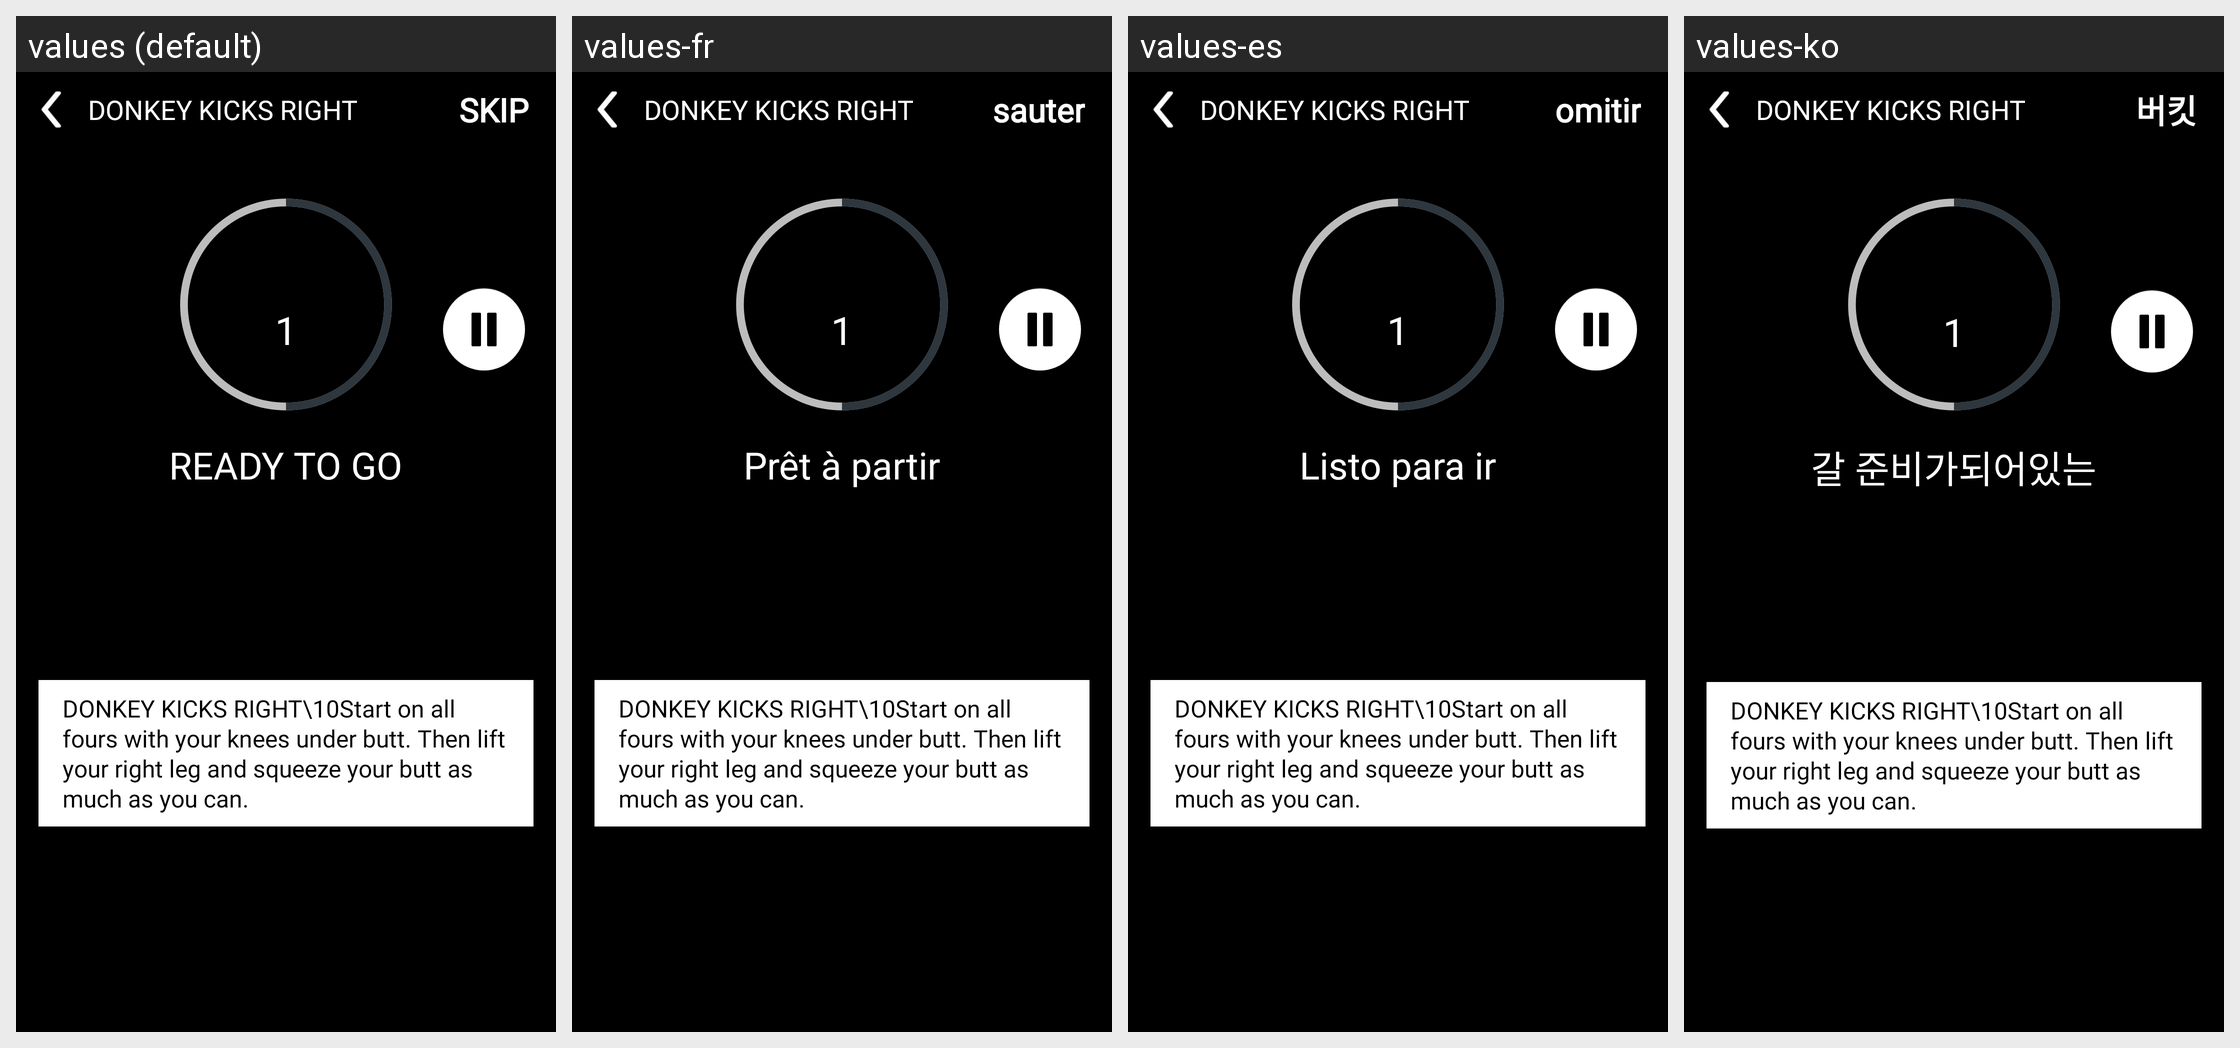

The same Android screen rendered under several of its app's locales, left to right. List the strings drawn on it with the default value and each locale's translation.
Android screen res/layout/ready_to_go.xml rendered under 4 locales, left to right: values (default), values-fr, values-es, values-ko. Device: Nexus 5 (rendered at 1080×1920; each locale shown at half size, 540×960, under a caption strip naming it); theme AppTheme.
Other locales in the repository, not shown: values-ar, values-de, values-in, values-it, values-ja, values-nl, values-pt, values-ru, values-zh.
Strings drawn on this screen, with the default value and each locale's value (text and hints the layout hard-codes, and strings that could not be matched under every locale, appear in the picture but are not listed):

skip
  values: SKIP
  values-fr: sauter
  values-es: omitir
  values-ko: 버킷

ready_to_go
  values: READY TO GO
  values-fr: Prêt à partir
  values-es: Listo para ir
  values-ko: 갈 준비가되어있는
